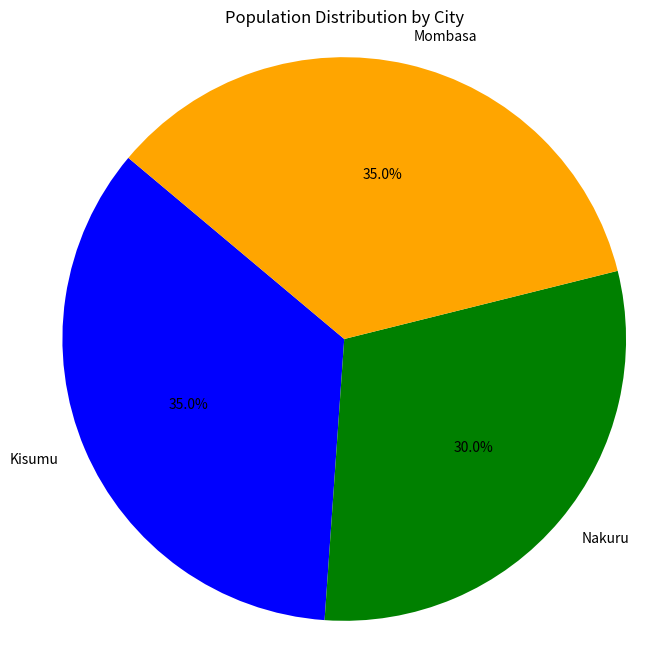

Here is the Python script that generated this plot:
import matplotlib.pyplot as plt

# Data to plot
labels = ['Kisumu', 'Nakuru', 'Mombasa']
sizes = [35.0, 30.0, 35.0]
colors = ['blue', 'green', 'orange']

# Plotting the pie chart
plt.figure(figsize=(8, 8))
plt.pie(sizes, labels=labels, colors=colors, autopct='%1.1f%%', startangle=140)

# Equal aspect ratio ensures that pie is drawn as a circle.
plt.axis('equal')

# Title
plt.title('Population Distribution by City')

# Display the plot
plt.show()